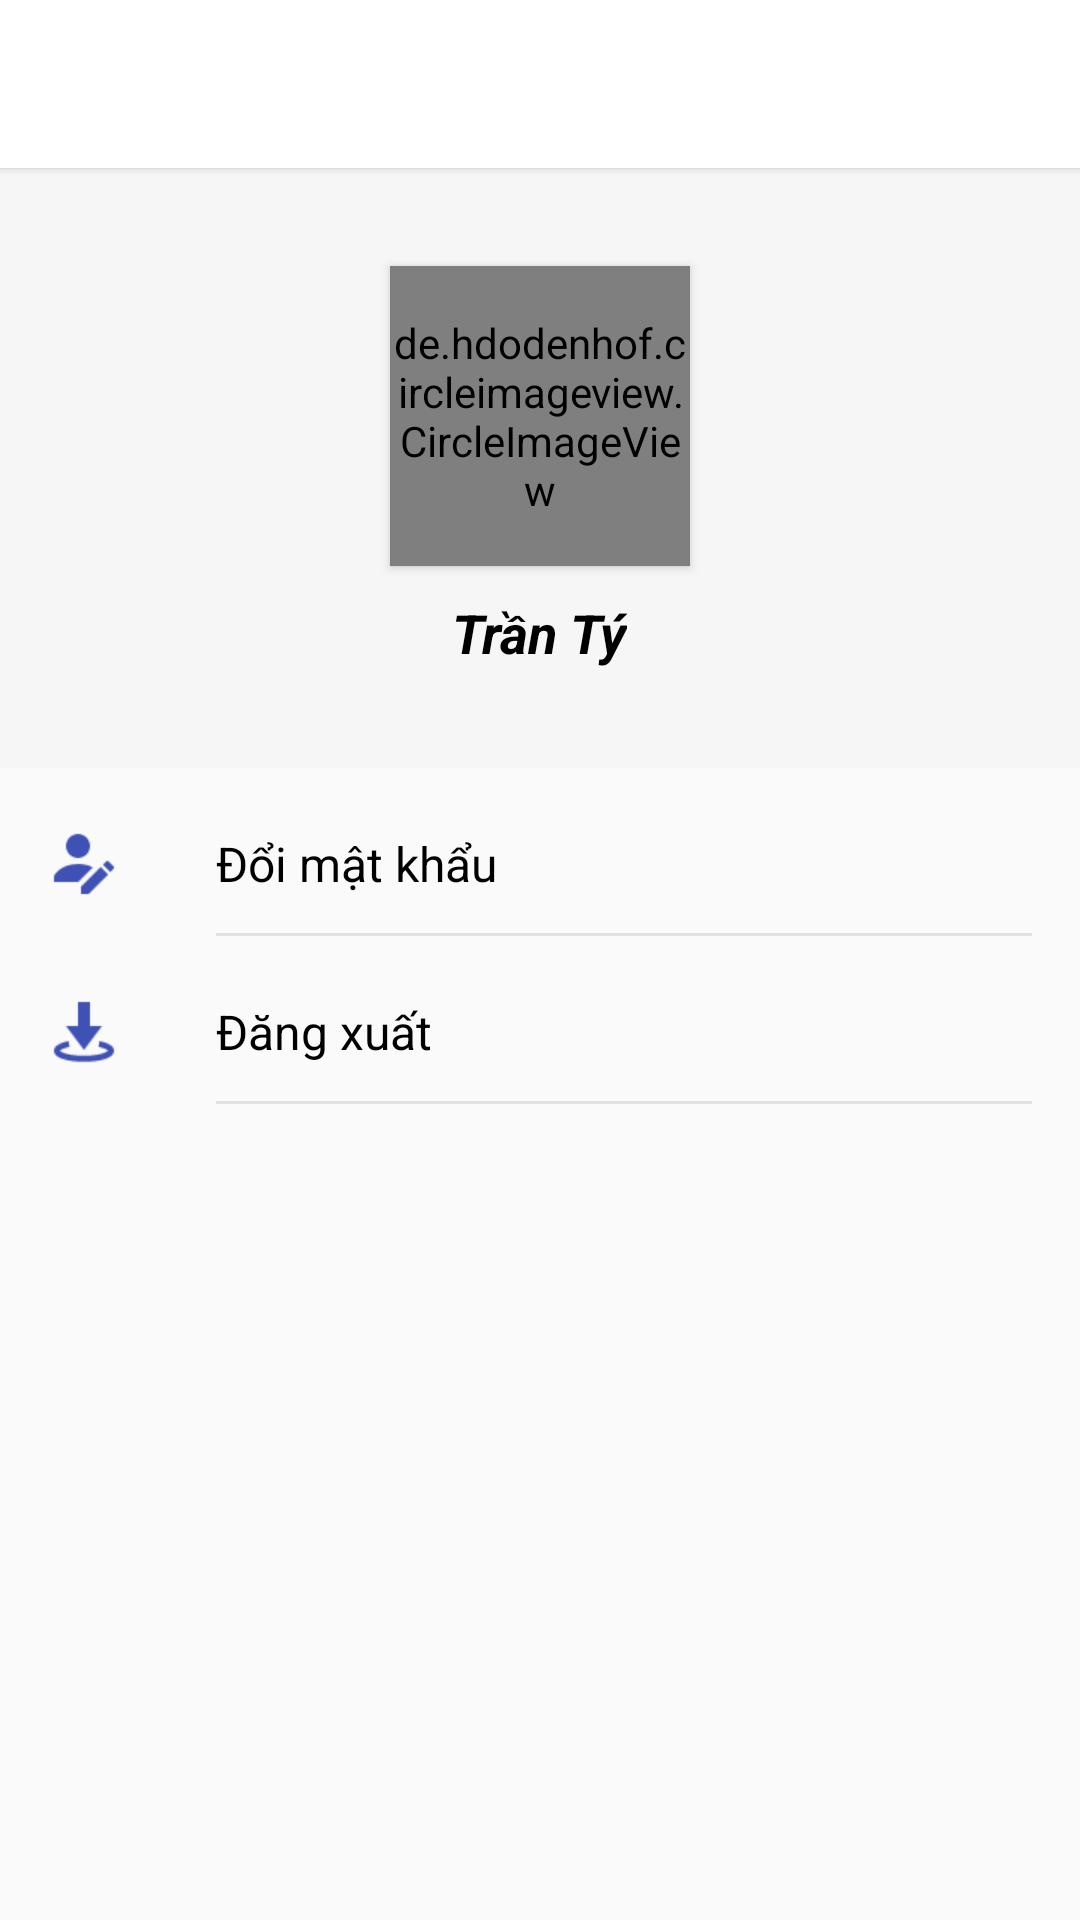

Write the Android layout XML for this screen, with the resource values it uses.
<!-- AndroidManifest.xml: activity theme AppTheme.NoActionBar -->
<!-- res/layout/activity_profile.xml -->
<?xml version="1.0" encoding="utf-8"?>
<LinearLayout xmlns:android="http://schemas.android.com/apk/res/android"
    xmlns:app="http://schemas.android.com/apk/res-auto"
    xmlns:tools="http://schemas.android.com/tools"
    android:layout_width="match_parent"
    android:layout_height="match_parent"
    android:orientation="vertical"
    tools:context="vn.tranty.vovinam_client.activities.ProfileActivity">

    <android.support.v7.widget.Toolbar
        android:id="@+id/toolbar"
        android:layout_width="match_parent"
        android:layout_height="?attr/actionBarSize"
        android:background="@android:color/white"
        android:elevation="2dp"
        app:contentInsetStart="0dp"
        app:layout_scrollFlags="scroll|enterAlways"
        app:popupTheme="@style/AppTheme" />

    <LinearLayout
        android:layout_width="match_parent"
        android:layout_height="200dp"
        android:background="#f7f6f6"
        android:gravity="center"
        android:orientation="vertical">

        <de.hdodenhof.circleimageview.CircleImageView
            android:layout_width="100dp"
            android:layout_height="100dp"
            android:elevation="2dp"
            android:src="@drawable/logo_circle" />

        <TextView
            android:id="@+id/tv_name"
            android:layout_width="wrap_content"
            android:layout_height="wrap_content"
            android:layout_alignParentLeft="true"
            android:layout_centerInParent="true"
            android:layout_marginTop="10dp"
            android:text="Trần Tý"
            android:textColor="@android:color/black"
            android:textSize="18sp"
            android:textStyle="italic|bold" />
    </LinearLayout>


    <LinearLayout
        android:layout_width="match_parent"
        android:layout_height="48dp"
        android:layout_marginTop="8dp"
        android:background="?attr/selectableItemBackground"
        android:clickable="true"
        android:id="@+id/row_change_password"
        android:orientation="horizontal"
        android:paddingLeft="16dp"
        android:paddingRight="16dp">

        <LinearLayout
            android:layout_width="wrap_content"
            android:layout_height="wrap_content"
            android:layout_gravity="center_vertical">

            <ImageView
                android:layout_width="24dp"
                android:layout_height="24dp"
                android:layout_marginRight="32dp"
                android:src="@drawable/ic_change_pass" />
        </LinearLayout>

        <RelativeLayout
            android:layout_width="0dp"
            android:layout_height="wrap_content"
            android:layout_gravity="center_vertical"
            android:layout_weight="1">

            <TextView
                android:layout_width="wrap_content"
                android:layout_height="wrap_content"
                android:layout_alignParentLeft="true"
                android:layout_centerInParent="true"
                android:text="Đổi mật khẩu"
                android:textColor="@android:color/black"
                android:textSize="16sp" />

            <LinearLayout
                android:layout_width="match_parent"
                android:layout_height="1dp"
                android:layout_alignParentBottom="true"
                android:background="#e1e1e1"></LinearLayout>
        </RelativeLayout>
    </LinearLayout>

    <LinearLayout
        android:layout_width="match_parent"
        android:layout_height="48dp"
        android:layout_marginTop="8dp"
        android:background="?attr/selectableItemBackground"
        android:clickable="true"
        android:id="@+id/row_logout"
        android:orientation="horizontal"
        android:paddingLeft="16dp"
        android:paddingRight="16dp">

        <LinearLayout
            android:layout_width="wrap_content"
            android:layout_height="wrap_content"
            android:layout_gravity="center_vertical">

            <ImageView
                android:layout_width="24dp"
                android:layout_height="24dp"
                android:layout_marginRight="32dp"
                android:src="@drawable/ic_logout" />
        </LinearLayout>

        <RelativeLayout
            android:layout_width="0dp"
            android:layout_height="wrap_content"
            android:layout_gravity="center_vertical"
            android:layout_weight="1">

            <TextView
                android:layout_width="wrap_content"
                android:layout_height="wrap_content"
                android:layout_alignParentLeft="true"
                android:layout_centerInParent="true"
                android:text="Đăng xuất"
                android:textColor="@android:color/black"
                android:textSize="16sp" />

            <LinearLayout
                android:layout_width="match_parent"
                android:layout_height="1dp"
                android:layout_alignParentBottom="true"
                android:background="#e1e1e1"/>
        </RelativeLayout>
    </LinearLayout>

    <LinearLayout
        android:visibility="gone"
        android:layout_width="match_parent"
        android:layout_height="48dp"
        android:layout_marginTop="8dp"
        android:background="?attr/selectableItemBackground"
        android:clickable="true"
        android:id="@+id/row_lock"
        android:orientation="horizontal"
        android:paddingLeft="16dp"
        android:paddingRight="16dp">

        <LinearLayout
            android:layout_width="wrap_content"
            android:layout_height="wrap_content"
            android:layout_gravity="center_vertical">

            <ImageView
                android:layout_width="24dp"
                android:layout_height="24dp"
                android:layout_marginRight="32dp"
                android:src="@drawable/ic_lock" />
        </LinearLayout>

        <RelativeLayout
            android:layout_width="0dp"
            android:layout_height="wrap_content"
            android:layout_gravity="center_vertical"
            android:layout_weight="1">

            <TextView
                android:layout_width="wrap_content"
                android:layout_height="wrap_content"
                android:layout_alignParentLeft="true"
                android:layout_centerInParent="true"
                android:text="Quản lý tài khoản"
                android:textColor="@android:color/black"
                android:textSize="16sp" />

            <LinearLayout
                android:layout_width="match_parent"
                android:layout_height="1dp"
                android:layout_alignParentBottom="true"
                android:background="#e1e1e1"/>
        </RelativeLayout>
    </LinearLayout>
</LinearLayout>
<!-- resources referenced by this layout -->
<resources>
  <!-- drawable ic_change_pass: png bitmap (drawable, 698 bytes) -->
  <!-- drawable ic_lock: png bitmap (drawable, 345 bytes) -->
  <!-- drawable ic_logout: png bitmap (drawable, 811 bytes) -->
  <!-- drawable logo_circle: jpg bitmap (drawable, 179902 bytes) -->
  <style name="AppTheme" parent="Theme.AppCompat.Light">
          
          <item name="colorPrimary">@color/colorPrimary</item>
          <item name="colorPrimaryDark">@color/colorPrimaryDark</item>
          <item name="colorAccent">@color/colorAccent</item>
      </style>
  <style name="AppTheme.NoActionBar">
          <item name="windowNoTitle">true</item>
          <item name="windowActionBar">false</item>
          <item name="android:windowFullscreen">false</item>
      </style>
  <color name="colorPrimary">#3F51B5</color>
  <color name="colorPrimaryDark">#303F9F</color>
  <color name="colorAccent">#f1c40f</color>
</resources>
